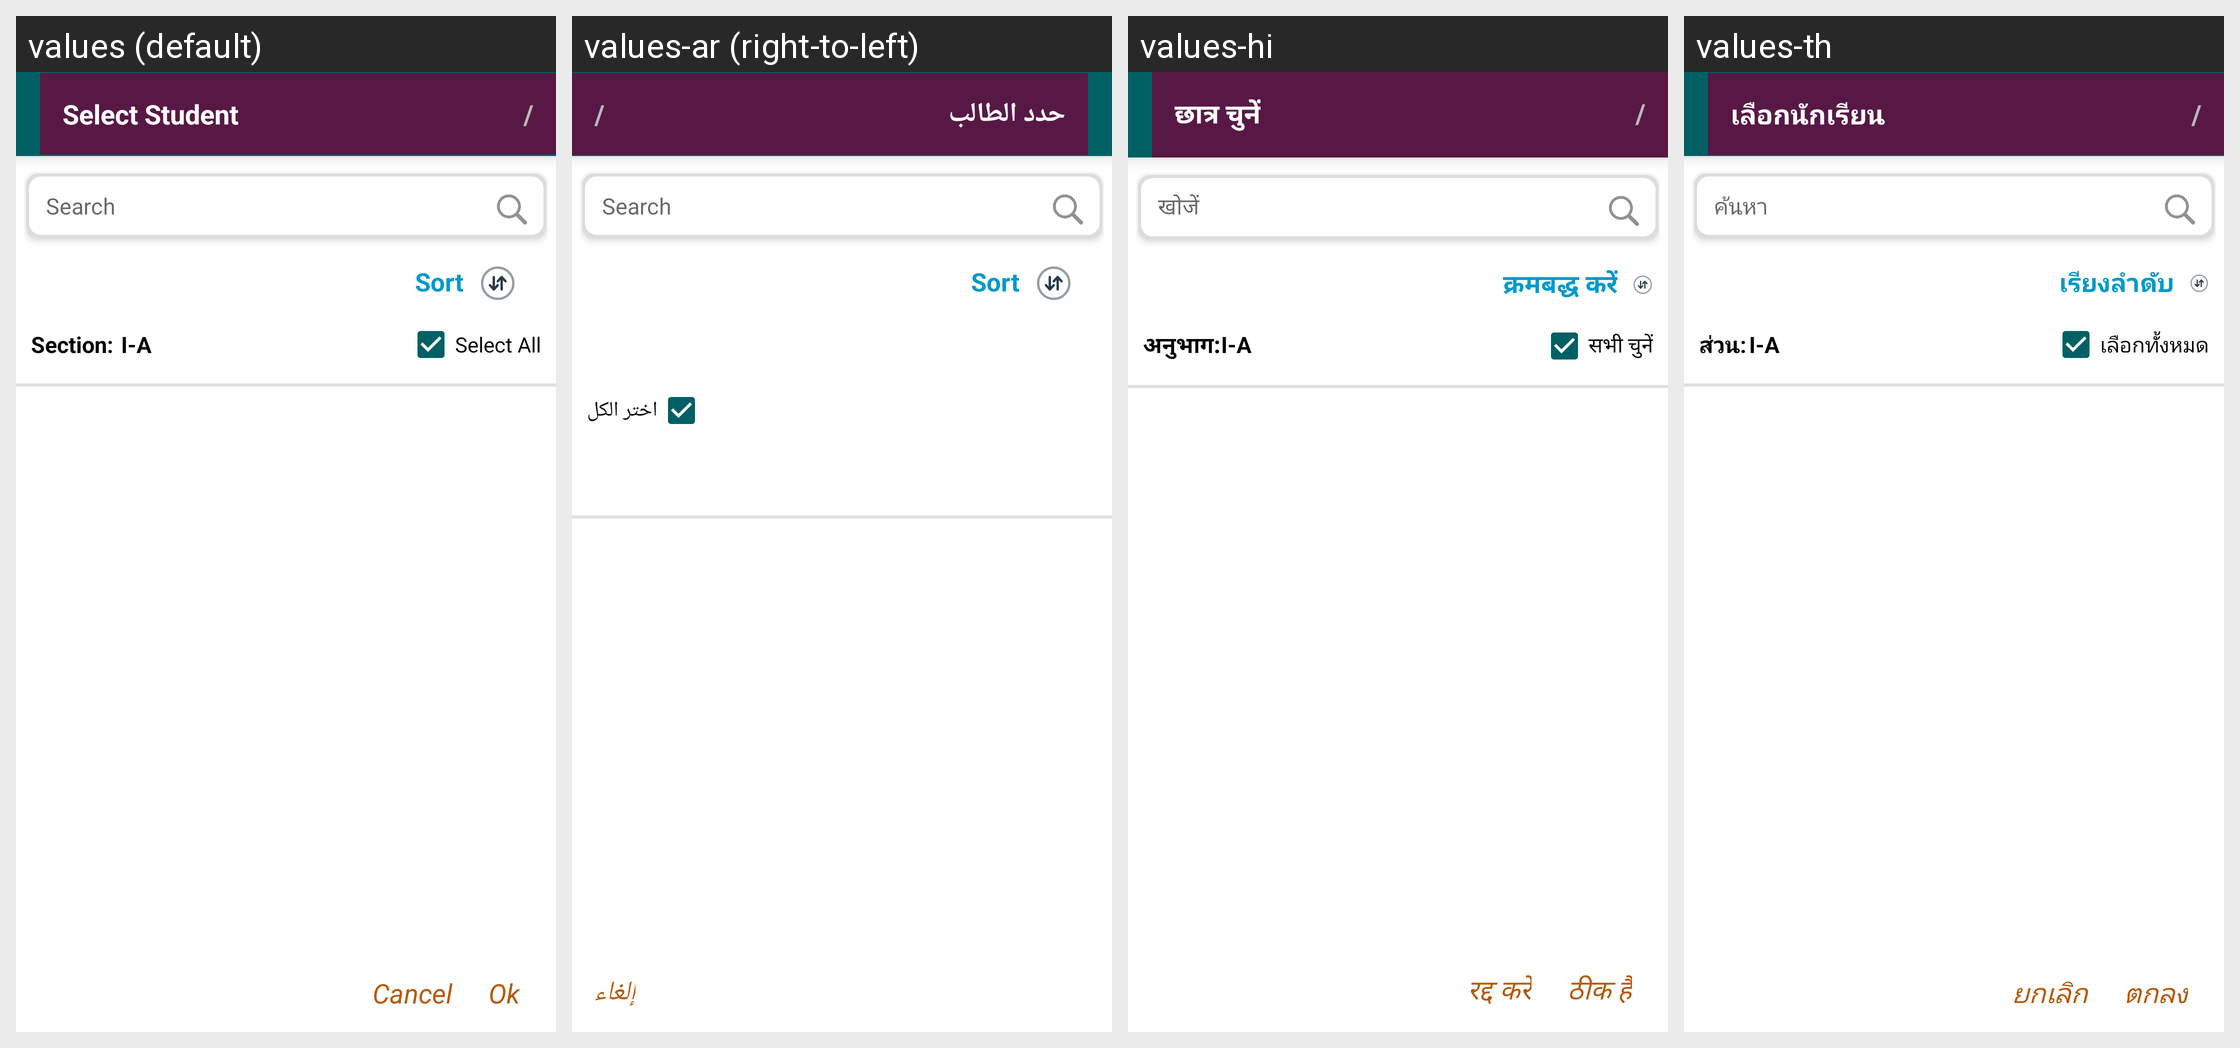

The same Android screen rendered under several of its app's locales, left to right. List the strings drawn on it with the default value and each locale's translation.
Android screen res/layout/teacher_activity_attendance_student_list.xml rendered under 4 locales, left to right: values (default), values-ar (right-to-left), values-hi, values-th. Device: Nexus 5 (rendered at 1080×1920; each locale shown at half size, 540×960, under a caption strip naming it); theme AppTheme.FullScreen.
Other locales in the repository, not shown: values-de, values-es, values-fr, values-it, values-ms, values-si.
Strings drawn on this screen, with the default value and each locale's value (text and hints the layout hard-codes, and strings that could not be matched under every locale, appear in the picture but are not listed):

select_student_attedance
  values: Select Student
  values-ar: حدد الطالب
  values-hi: छात्र चुनें
  values-th: เลือกนักเรียน

search
  values: Search
  values-ar: Search  [not translated; the default value is used]
  values-hi: खोजें
  values-th: ค้นหา

sort
  values: Sort
  values-ar: Sort  [not translated; the default value is used]
  values-hi: क्रमबद्ध करें
  values-th: เรียงลำดับ

select_all
  values: Select All
  values-ar: اختر الكل
  values-hi: सभी चुनें
  values-th: เลือกทั้งหมด

teacher_cancel
  values: Cancel
  values-ar: إلغاء
  values-hi: रद्द करें
  values-th: ยกเลิก
